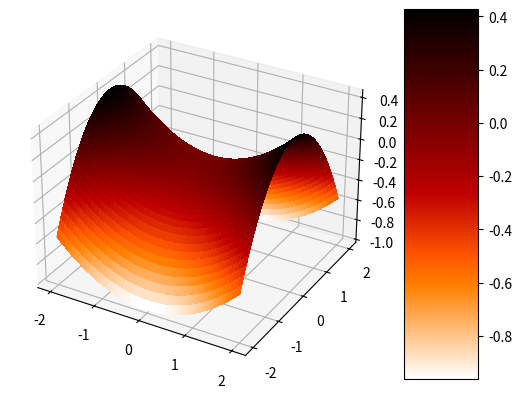
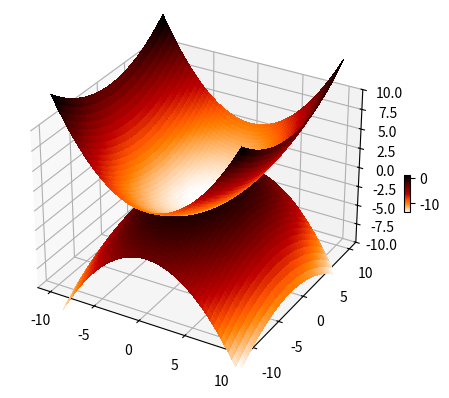

Reproduce these figures in Python, in order. (Note: this script raises an exception after producing the figures.)
import matplotlib.pyplot as plt
import numpy as np
from matplotlib import cm

#1
def cau4_1():
    def ham_mat_yen_ngua(x,y):
        z=(x/3)**2-(y/2)**2
        return z
    x=np.linspace(start=-2.0,stop=2,num=2000)
    y=np.linspace(start=-2,stop=2,num=2000)
    x,y=np.meshgrid(x,y)
    z=ham_mat_yen_ngua(x,y)
    fig, ax =plt.subplots(subplot_kw={"projection":"3d"})
    rosen_surf=ax.plot_surface(x,y,z,cmap=cm.gist_heat_r,linewidth=0,antialiased=False)
    fig.colorbar(rosen_surf,shrink=1,aspect=5)
    plt.show()



#2
def cau4_2():
    def ham_mat_hyperbolic1(x,y):
        q=(x/3)**2+(y/5)**2-1
        return q
    def ham_mat_hyperbolic2(x,y):
        q1=-((x/3)**2+(y/5)**2-1)
        return q1
    fig,ax=plt.subplots()
    x=np.linspace(start=-10.0,stop=10.0,num=1000)
    y=np.linspace(start=-10.0,stop=10.0,num=1000)
    x,y=np.meshgrid(x,y)
    z=ham_mat_hyperbolic1(x,y)
    z1=ham_mat_hyperbolic2(x,y)
    fig,ax=plt.subplots(subplot_kw={"projection":"3d"})
    rosen_surf=ax.plot_surface(x,y,z,cmap=cm.gist_heat_r,linewidth=0,antialiased=False)
    rosen_surf=ax.plot_surface(x,y,z1,cmap=cm.gist_heat_r,linewidth=0,antialiased=False)
    ax.set_zlim(-10,10)
    fig.colorbar(rosen_surf,shrink=0.1,aspect=7)
    plt.show()

#3
def ham_mat_cau2():
    x = np.linspace(-4, 0, 2000)
    y = np.linspace(-1, 3, 2000)


    def ham_mat_cau(x,y):
        z = np.sqrt(4-(x + 2)**2-(y-1)**2)+4
        return z

    def ham_mat_cau1(x, y):
        z1 = -np.sqrt(4-(x+2)**2-(y - 1)**2)+4
        return z1

    x, y = np.meshgrid(x, y)
    # z = np.sqrt(4 - (x + 2) ** 2 - (y - 1) ** 2) + 4
    # z1 = -np.sqrt(4 - (x + 2) ** 2 - (y - 1) ** 2) + 4
    z=ham_mat_cau(x,y)
    z1=ham_mat_cau1(x,y)
    x, y = np.meshgrid(x,y)
    fig, ax = plt.subplots(subplot_kw={"projection": "3d"})
    ax.plot_surface(x,y,z1, cmap=cm.gist_heat_r, linewidth=0, antialiased=False)
    ax.plot_surface(x,y,z, cmap=cm.gist_heat_r, linewidth=0, antialiased=False)
    plt.show()

def main():
    cau4_1()
    cau4_2()
    ham_mat_cau2()

if __name__=='__main__':
    main()